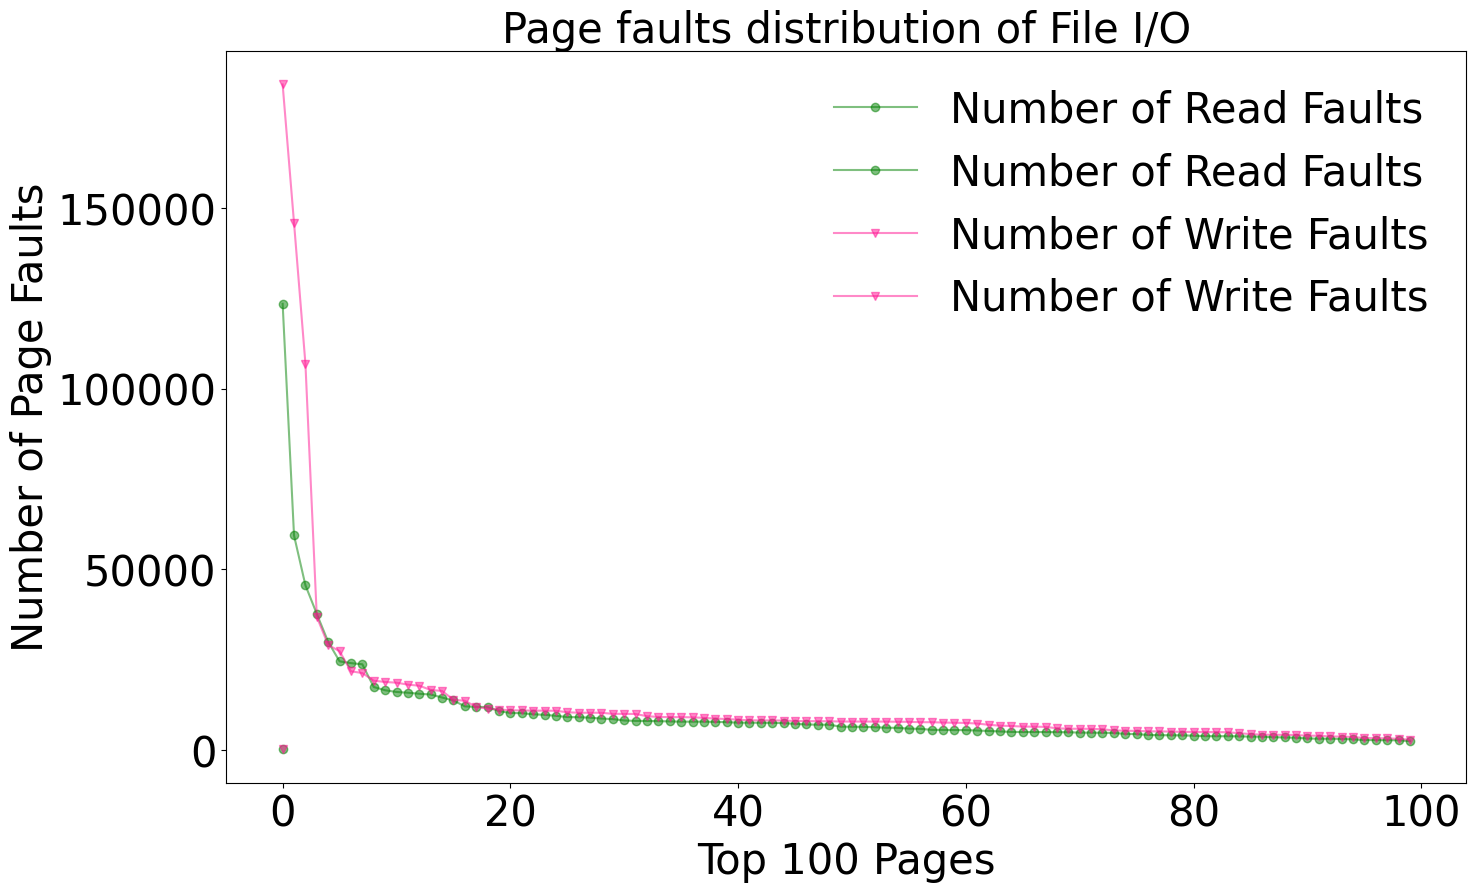

This figure's Python source: (Note: this script raises an exception after producing the figure.)
from typing import List

import matplotlib.pyplot as plt
import numpy as np

import matplotlib

matplotlib.rcParams['pdf.fonttype'] = 42
matplotlib.rcParams['ps.fonttype'] = 42

font_size = 30

font = {'size': font_size, 'family': 'Helvetica Neue', 'weight': 'medium'}
plt.rc('font', family='Nimbus Sans L', weight='medium')
fig = plt.figure()
fig.set_size_inches(16, 9.5)
x = np.arange(0, 100)
y_read = [123491, 59329, 45551, 37612, 29861, 24477, 23978, 23653, 17370, 16467,
        15995, 15786, 15498, 15296, 14459, 13638, 12013, 11876, 11805, 10707,
        10167, 10130, 9814, 9671, 9394, 9049, 9006, 8878, 8627, 8484, 8098,
        7985, 7975, 7912, 7845, 7775, 7774, 7772, 7710, 7635, 7500, 7489,
        7462, 7450, 7368, 7174, 6988, 6935, 6933, 6383, 6368, 6337, 6241, 6090,
        6056, 5842, 5789, 5502, 5497, 5441, 5430, 5317, 5198, 5067, 4936, 4906,
        4904, 4895, 4872, 4846, 4738, 4730, 4692, 4653, 4391, 4336, 4089, 4035,
        4003, 3975, 3881, 3766, 3745, 3744, 3710, 3624, 3610, 3474, 3393, 3323,
        3109, 3051, 3048, 2991, 2884, 2675, 2674, 2645, 2614, 2402]
y_write = [184221, 145878, 106927, 36787, 29018, 27282, 21723, 21234, 19114, 18761,
        18567, 18021, 17729, 16552, 16293, 13823, 13568, 11857, 11373, 11136,
        10919, 10880, 10826, 10815, 10788, 10375, 10242, 10240, 10233, 9936,
        9929, 9902, 9281, 9076, 9035, 9020, 8972, 8825, 8622, 8504, 8323, 8144,
        8130, 8119, 8076, 7951, 7906, 7900, 7889, 7809, 7801, 7798, 7788, 7786,
        7740, 7729, 7623, 7619, 7533, 7472, 7412, 7251, 6906, 6665, 6567, 6412,
        6385, 6324, 5941, 5811, 5807, 5782, 5669, 5338, 5262, 5205, 5098,
        5082, 5023, 4956, 4927, 4900, 4875, 4843, 4581, 4330, 4169, 4135, 4120,
        4066, 3881, 3878, 3672, 3650, 3514, 3245, 3192, 3154, 3017, 2780]
s = 70
# from scipy import spatial
#
#
# def findNeighbor(point: List[int], set: List[List[int]], k: int) -> List[List[int]]:
#     tree = spatial.KDTree(set)
#     # x is the origin, k is the number of closest neighbors, p=2 refers to choosing l2 norm (euclidean distance)
#     distance, idx = tree.query(x=point, k=k, p=2)
#     return [set[i] for i in idx] if k > 1 else [set[idx]]



colors = ['g', "#FF1493"]
title = "Page faults distribution of File I/O"
plt.title(title, fontdict=font)
plt.plot(x, y_read, s, c=colors[0], alpha=0.5, marker="o",
                    label="Number of Read Faults")
plt.plot(x, y_write, s, c=colors[1], alpha=0.5, marker="v",
                    label="Number of Write Faults")
plt.xlabel("Top 100 Pages", fontdict=font)
plt.ylabel("Number of Page Faults", fontdict=font)
plt.tick_params(axis='both', which='major', labelsize=font_size)
plt.grid(False)
plt.legend(loc=0, prop={'size': font_size}, frameon=False)
plt.savefig('../imgs/new/evaluation/sysbench-fileio-top100.pdf', dpi=300)
plt.show()

# print(findNeighbor([1, 3, 2], [[1, -2, -2], [1, -3, -3], [1, 2, 4], [1, 4, 3], [2, 1, 4]], 5))
